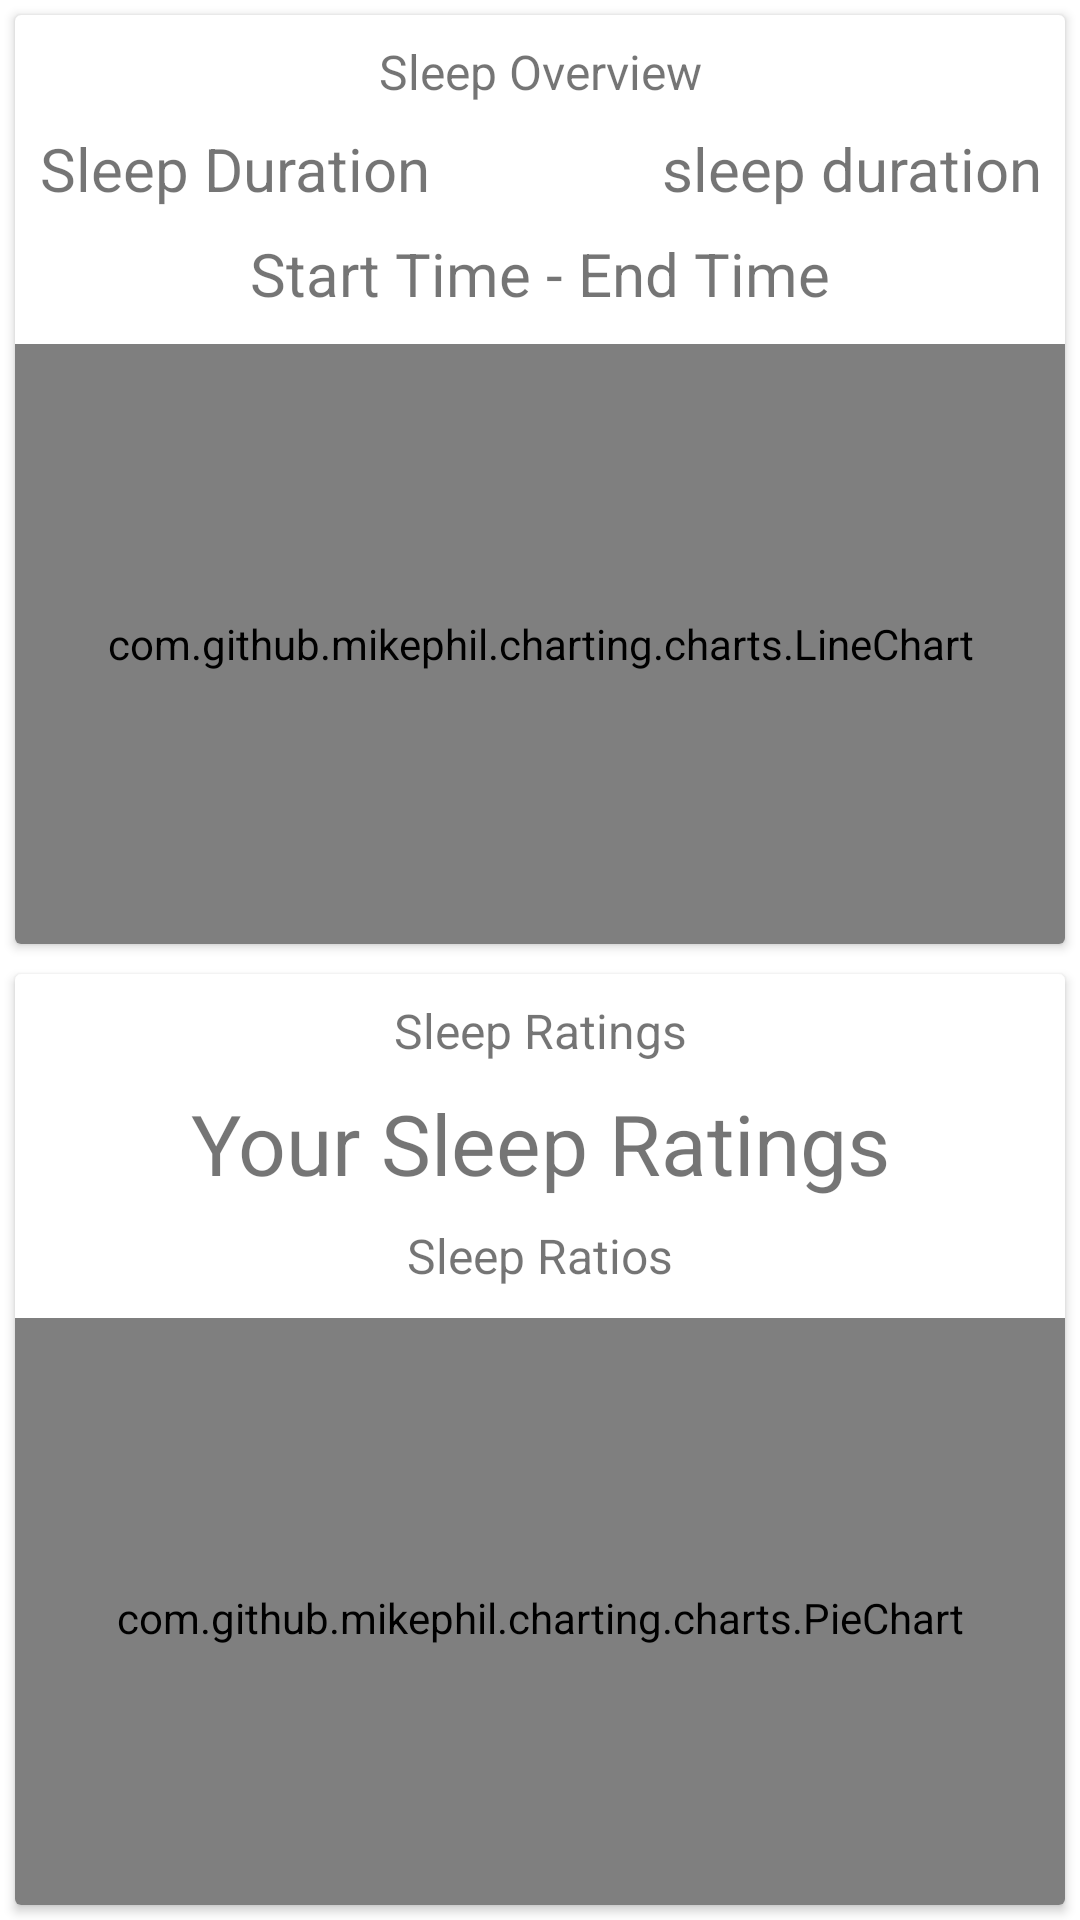

Produce the Android XML layout that renders to this screen, including the resource entries it uses.
<!-- AndroidManifest.xml: application theme Theme.SleepMonitor -->
<!-- res/layout/fragment_day.xml -->
<?xml version="1.0" encoding="utf-8"?>
<LinearLayout xmlns:android="http://schemas.android.com/apk/res/android"
    xmlns:tools="http://schemas.android.com/tools"
    android:layout_width="match_parent"
    android:layout_height="match_parent"
    android:orientation="vertical"
    tools:context=".ui.records.fragments.DayFragment">

    <androidx.cardview.widget.CardView
        android:layout_width="match_parent"
        android:layout_height="wrap_content"
        android:clickable="true"
        android:layout_margin="5dp"
        android:foreground="?android:attr/selectableItemBackground">

        <LinearLayout
            android:layout_width="match_parent"
            android:layout_height="wrap_content"
            android:orientation="vertical">
            <TextView
                android:layout_width="match_parent"
                android:layout_height="wrap_content"
                android:layout_marginStart="8dp"
                android:layout_marginTop="8dp"
                android:layout_marginEnd="8dp"
                android:textAlignment="center"
                android:textSize="16sp"
                android:text="Sleep Overview"/>

            <RelativeLayout
                android:layout_width="match_parent"
                android:layout_height="wrap_content">
                <TextView
                    android:layout_width="wrap_content"
                    android:layout_height="wrap_content"
                    android:layout_marginTop="8dp"
                    android:layout_marginStart="8dp"
                    android:layout_marginEnd="8dp"
                    android:textAlignment="center"
                    android:textSize="20sp"
                    android:text="Sleep Duration"
                    android:layout_alignParentStart="true"/>

                <TextView
                    android:id="@+id/day_duration"
                    android:layout_width="wrap_content"
                    android:layout_height="wrap_content"
                    android:layout_marginTop="8dp"
                    android:layout_marginStart="8dp"
                    android:layout_marginEnd="8dp"
                    android:textAlignment="center"
                    android:textSize="20sp"
                    android:text="sleep duration"
                    android:layout_alignParentEnd="true"/>
            </RelativeLayout>

            <TextView
                android:id="@+id/day_start_end_time"
                android:layout_width="match_parent"
                android:layout_height="wrap_content"
                android:layout_marginStart="8dp"
                android:layout_marginTop="8dp"
                android:layout_marginEnd="8dp"
                android:textAlignment="center"
                android:textSize="20sp"
                android:text="Start Time - End Time"/>

            <com.github.mikephil.charting.charts.LineChart
                android:id="@+id/day_line_chart"
                android:layout_marginTop="10dp"
                android:layout_width="match_parent"
                android:layout_height="200dp"
                />
        </LinearLayout>
    </androidx.cardview.widget.CardView>

    <androidx.cardview.widget.CardView
        android:layout_width="match_parent"
        android:layout_height="wrap_content"
        android:clickable="true"
        android:layout_margin="5dp"
        android:foreground="?android:attr/selectableItemBackground">

        <LinearLayout
            android:layout_width="match_parent"
            android:layout_height="wrap_content"
            android:orientation="vertical">
            <TextView
                android:layout_width="match_parent"
                android:layout_height="wrap_content"
                android:layout_marginStart="8dp"
                android:layout_marginTop="8dp"
                android:layout_marginEnd="8dp"
                android:textAlignment="center"
                android:textSize="16sp"
                android:text="Sleep Ratings"/>

            <TextView
                android:id="@+id/day_rating"
                android:layout_width="match_parent"
                android:layout_height="wrap_content"
                android:layout_marginStart="8dp"
                android:layout_marginTop="8dp"
                android:layout_marginEnd="8dp"
                android:textAlignment="center"
                android:textSize="28sp"
                android:text="Your Sleep Ratings"/>

            <TextView
                android:layout_width="match_parent"
                android:layout_height="wrap_content"
                android:layout_marginStart="8dp"
                android:layout_marginTop="8dp"
                android:layout_marginEnd="8dp"
                android:textAlignment="center"
                android:textSize="16sp"
                android:text="Sleep Ratios"/>

            <com.github.mikephil.charting.charts.PieChart
                android:id="@+id/day_pie_chart"
                android:layout_width="match_parent"
                android:layout_height="200dp"
                android:layout_marginTop="10dp"
                />

            <TextView
                android:layout_width="match_parent"
                android:layout_height="wrap_content"
                android:layout_marginStart="8dp"
                android:layout_marginTop="8dp"
                android:layout_marginEnd="8dp"
                android:textAlignment="center"
                android:textSize="16sp"
                android:text="Movement and Respiration"/>

            <com.github.mikephil.charting.charts.BarChart
                android:id="@+id/day_bar_chart"
                android:layout_marginTop="10dp"
                android:layout_width="match_parent"
                android:layout_height="200dp"
                />

            <RelativeLayout
                android:layout_width="match_parent"
                android:layout_height="wrap_content">

                <TextView
                    android:layout_width="wrap_content"
                    android:layout_height="wrap_content"
                    android:layout_marginStart="8dp"
                    android:layout_marginTop="8dp"
                    android:layout_marginEnd="8dp"
                    android:textAlignment="center"
                    android:textSize="20sp"
                    android:text="Respiration Quality Score"
                    android:layout_alignParentStart="true"/>

                <TextView
                    android:id="@+id/day_resp_quality"
                    android:layout_width="wrap_content"
                    android:layout_height="wrap_content"
                    android:layout_marginStart="8dp"
                    android:layout_marginTop="8dp"
                    android:layout_marginEnd="8dp"
                    android:textAlignment="center"
                    android:textSize="20sp"
                    android:text="Resp Score"
                    android:layout_alignParentEnd="true"/>
            </RelativeLayout>

        </LinearLayout>
    </androidx.cardview.widget.CardView>

    <androidx.cardview.widget.CardView
        android:layout_width="match_parent"
        android:layout_height="wrap_content"
        android:clickable="true"
        android:layout_margin="5dp"
        android:foreground="?android:attr/selectableItemBackground">
        <LinearLayout
            android:layout_width="match_parent"
            android:layout_height="wrap_content"
            android:orientation="vertical">

            <TextView
                android:layout_width="match_parent"
                android:layout_height="wrap_content"
                android:layout_marginStart="8dp"
                android:layout_marginTop="8dp"
                android:layout_marginEnd="8dp"
                android:textAlignment="center"
                android:textSize="16sp"
                android:text="Environmental Factors"/>

            <com.github.mikephil.charting.charts.LineChart
                android:id="@+id/env_line_chart"
                android:layout_marginTop="10dp"
                android:layout_width="match_parent"
                android:layout_height="200dp"
                />

            <RelativeLayout
                android:layout_width="match_parent"
                android:layout_height="wrap_content">

                <TextView
                    android:layout_width="wrap_content"
                    android:layout_height="wrap_content"
                    android:layout_marginStart="8dp"
                    android:layout_marginTop="8dp"
                    android:layout_marginEnd="8dp"
                    android:textAlignment="center"
                    android:textSize="20sp"
                    android:text="Mean Illumination"
                    android:layout_alignParentStart="true"/>

                <TextView
                    android:id="@+id/day_mean_lux"
                    android:layout_width="wrap_content"
                    android:layout_height="wrap_content"
                    android:layout_marginStart="8dp"
                    android:layout_marginTop="8dp"
                    android:layout_marginEnd="8dp"
                    android:textAlignment="center"
                    android:textSize="20sp"
                    android:text="Mean Illumination"
                    android:layout_alignParentEnd="true"/>
            </RelativeLayout>

            <RelativeLayout
                android:layout_width="match_parent"
                android:layout_height="wrap_content">

                <TextView
                    android:layout_width="wrap_content"
                    android:layout_height="wrap_content"
                    android:layout_marginStart="8dp"
                    android:layout_marginTop="8dp"
                    android:layout_marginEnd="8dp"
                    android:textAlignment="center"
                    android:textSize="20sp"
                    android:text="Mean Volume"
                    android:layout_alignParentStart="true"/>

                <TextView
                    android:id="@+id/day_mean_vol"
                    android:layout_width="wrap_content"
                    android:layout_height="wrap_content"
                    android:layout_marginStart="8dp"
                    android:layout_marginTop="8dp"
                    android:layout_marginEnd="8dp"
                    android:textAlignment="center"
                    android:textSize="20sp"
                    android:text="Mean Volume"
                    android:layout_alignParentEnd="true"/>
            </RelativeLayout>

            <RelativeLayout
                android:layout_width="match_parent"
                android:layout_height="wrap_content">

                <TextView
                    android:layout_width="wrap_content"
                    android:layout_height="wrap_content"
                    android:layout_marginStart="8dp"
                    android:layout_marginTop="8dp"
                    android:layout_marginEnd="8dp"
                    android:textAlignment="center"
                    android:textSize="20sp"
                    android:text="Environment Score"
                    android:layout_alignParentStart="true"/>

                <TextView
                    android:id="@+id/day_env_score"
                    android:layout_width="wrap_content"
                    android:layout_height="wrap_content"
                    android:layout_marginStart="8dp"
                    android:layout_marginTop="8dp"
                    android:layout_marginEnd="8dp"
                    android:textAlignment="center"
                    android:textSize="20sp"
                    android:text="Environment Score"
                    android:layout_alignParentEnd="true"/>
            </RelativeLayout>

        </LinearLayout>
    </androidx.cardview.widget.CardView>

</LinearLayout>
<!-- resources referenced by this layout -->
<resources>
  <style name="Theme.SleepMonitor" parent="Theme.MaterialComponents.DayNight.DarkActionBar">
          
          <item name="colorPrimary">@color/purple_500</item>
          <item name="colorPrimaryVariant">@color/purple_700</item>
          <item name="colorOnPrimary">@color/white</item>
          
          <item name="colorSecondary">@color/teal_200</item>
          <item name="colorSecondaryVariant">@color/teal_700</item>
          <item name="colorOnSecondary">@color/black</item>
          
          <item name="android:statusBarColor">?attr/colorPrimaryVariant</item>
          
      </style>
  <!-- not gathered from this repository: default colours our renderer supplied (Android Studio template values) -->
  <color name="purple_500">#FF6200EE</color>
  <color name="purple_700">#FF3700B3</color>
  <color name="teal_200">#FF03DAC5</color>
  <color name="teal_700">#FF018786</color>
  <color name="black">#FF000000</color>
  <color name="white">#FFFFFFFF</color>
</resources>
